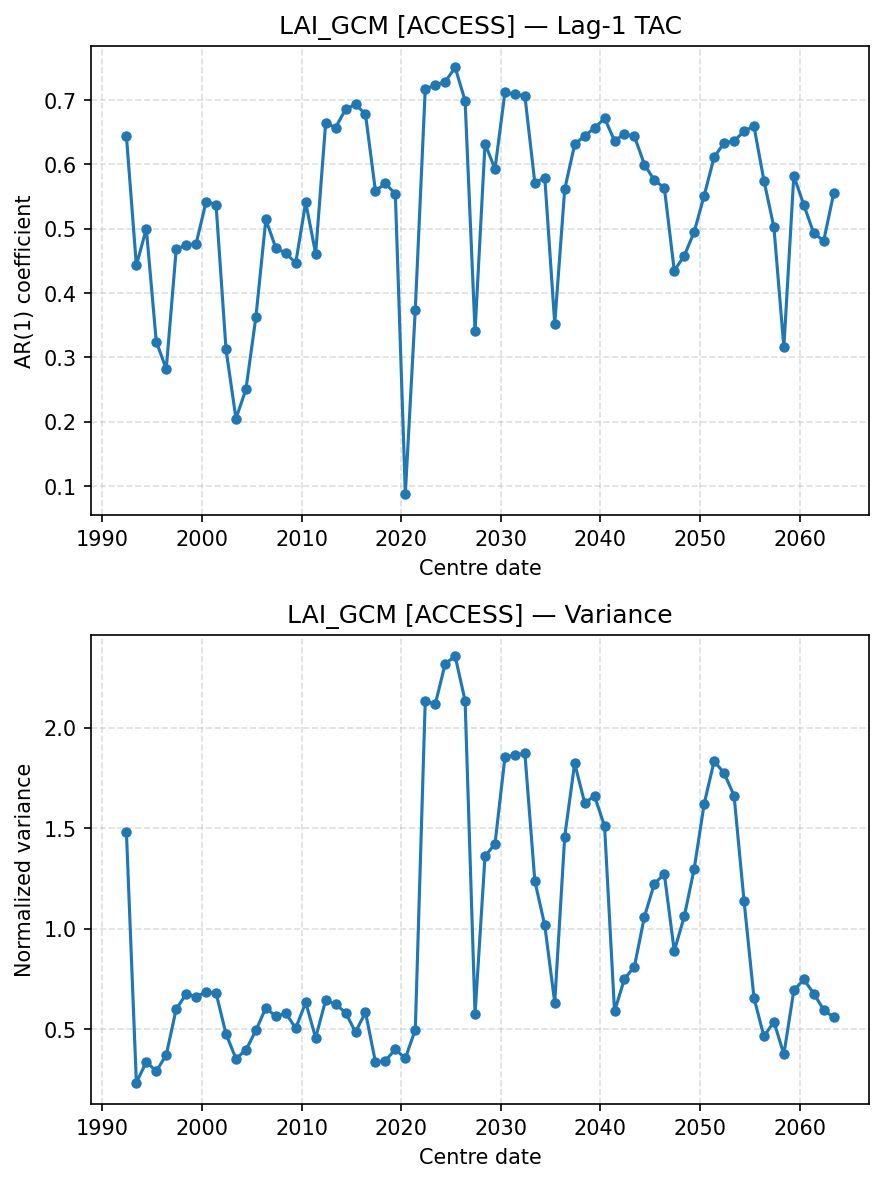

The file beside this chart, header and first rows:
centre_date, TAC, Var
1992-06-01, 0.6441, 1.483
1993-06-01, 0.4431, 0.2351
1994-06-01, 0.4998, 0.3397
1995-06-01, 0.3246, 0.2917
1996-06-01, 0.2818, 0.374
1997-06-01, 0.4679, 0.6019
1998-06-01, 0.4748, 0.6759
1999-06-01, 0.4766, 0.6633
2000-06-01, 0.542, 0.6856
2001-06-01, 0.5375, 0.6815
2002-06-01, 0.3127, 0.4777
2003-06-01, 0.2048, 0.3551
2004-06-01, 0.2504, 0.3977
2005-06-01, 0.3627, 0.4956
2006-06-01, 0.5143, 0.6077
2007-06-01, 0.47, 0.5652
2008-06-01, 0.4617, 0.58
2009-06-01, 0.4468, 0.5063
2010-06-01, 0.541, 0.6347
2011-06-01, 0.4611, 0.4582
2012-06-01, 0.664, 0.6456
2013-06-01, 0.6573, 0.6251
2014-06-01, 0.6854, 0.5844
2015-06-01, 0.6934, 0.4865
2016-06-01, 0.678, 0.5859
2017-06-01, 0.5586, 0.3379
2018-06-01, 0.5703, 0.3454
2019-06-01, 0.5538, 0.4006
2020-06-01, 0.08759, 0.3569
2021-06-01, 0.3741, 0.4989
2022-06-01, 0.7168, 2.135
2023-06-01, 0.7234, 2.116
2024-06-01, 0.7281, 2.318
2025-06-01, 0.7508, 2.357
2026-06-01, 0.6989, 2.135
2027-06-01, 0.3403, 0.5767
2028-06-01, 0.6323, 1.361
2029-06-01, 0.5929, 1.423
2030-06-01, 0.7119, 1.854
2031-06-01, 0.7089, 1.865
2032-06-01, 0.7064, 1.874
2033-06-01, 0.5713, 1.239
2034-06-01, 0.5794, 1.017
2035-06-01, 0.3521, 0.6339
2036-06-01, 0.5616, 1.46
2037-06-01, 0.6309, 1.824
2038-06-01, 0.6443, 1.627
2039-06-01, 0.6566, 1.66
2040-06-01, 0.6716, 1.51
2041-06-01, 0.6368, 0.5899
2042-06-01, 0.6472, 0.7517
2043-06-01, 0.6435, 0.8131
2044-06-01, 0.5998, 1.061
2045-06-01, 0.5751, 1.225
2046-06-01, 0.5637, 1.273
2047-06-01, 0.4346, 0.8901
2048-06-01, 0.458, 1.062
2049-06-01, 0.495, 1.3
2050-06-01, 0.5516, 1.622
2051-06-01, 0.6112, 1.834
... 12 more rows
